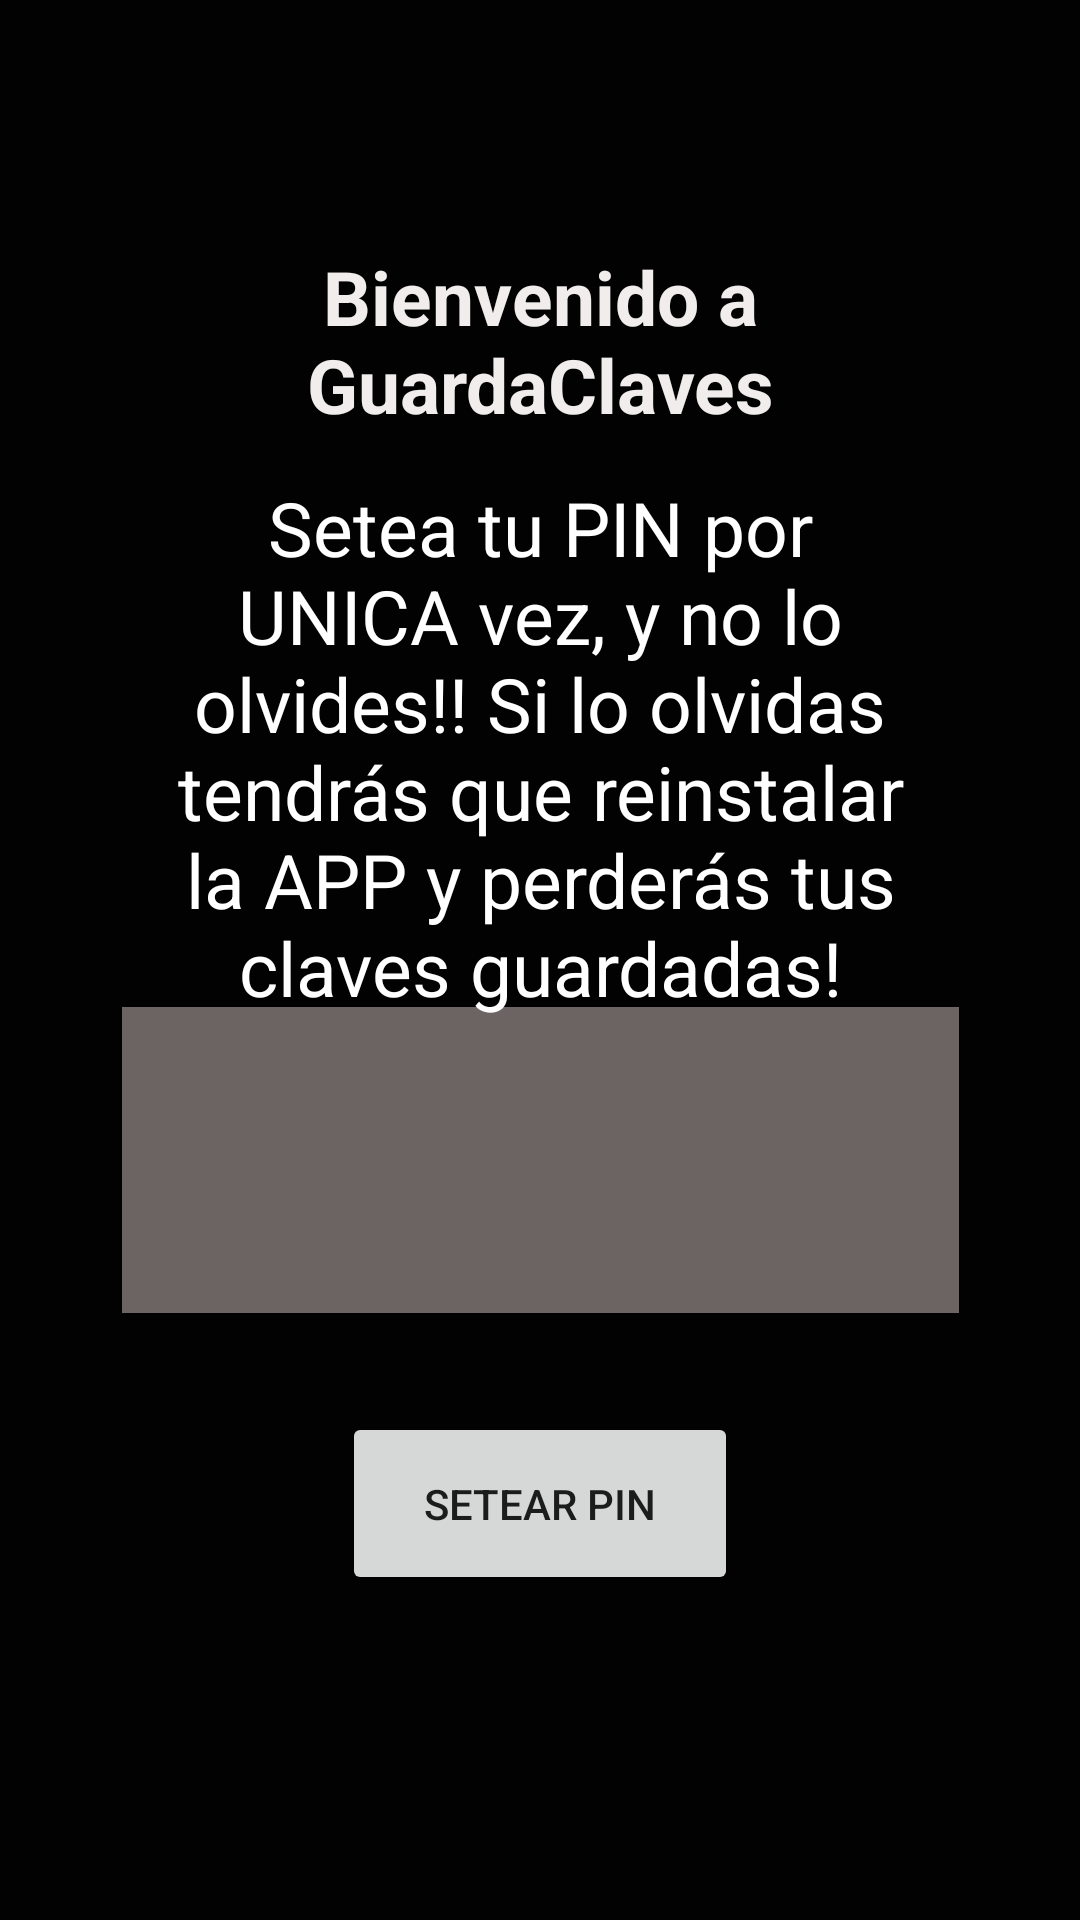

Here is an Android app screen rendered from its layout file. Give the layout XML and the strings, colors and styles it references.
<!-- AndroidManifest.xml: application theme Theme.Guardaclaves -->
<!-- res/layout/first_time.xml -->
<?xml version="1.0" encoding="utf-8"?>
<androidx.constraintlayout.widget.ConstraintLayout xmlns:android="http://schemas.android.com/apk/res/android"
    xmlns:app="http://schemas.android.com/apk/res-auto"
    xmlns:tools="http://schemas.android.com/tools"
    android:layout_width="match_parent"
    android:layout_height="match_parent"
    android:background="#020202">

    <ImageView
        android:id="@+id/imageView6"
        android:layout_width="73dp"
        android:layout_height="79dp"
        app:layout_constraintBottom_toBottomOf="parent"
        app:layout_constraintEnd_toEndOf="parent"
        app:layout_constraintStart_toStartOf="parent"
        app:layout_constraintTop_toTopOf="parent"
        app:layout_constraintVertical_bias="0.024"
        app:srcCompat="@drawable/candado" />

    <TextView
        android:id="@+id/textView3"
        android:layout_width="303dp"
        android:layout_height="78dp"
        android:gravity="center"
        android:text="Bienvenido a GuardaClaves"
        android:textAlignment="center"
        android:textColor="#F1EDED"
        android:textSize="25sp"
        android:textStyle="bold"
        app:layout_constraintBottom_toBottomOf="parent"
        app:layout_constraintEnd_toEndOf="parent"
        app:layout_constraintStart_toStartOf="parent"
        app:layout_constraintTop_toTopOf="parent"
        app:layout_constraintVertical_bias="0.133" />

    <EditText
        android:id="@+id/t_f_pin"
        android:layout_width="279dp"
        android:layout_height="102dp"
        android:background="#151414"
        android:backgroundTint="#6C6363"
        android:maxLength="4"
        android:textSize="30sp"
        android:ems="10"
        android:foregroundTint="#817D7D"
        android:inputType="numberPassword"
        app:layout_constraintBottom_toBottomOf="parent"
        app:layout_constraintEnd_toEndOf="parent"
        app:layout_constraintStart_toStartOf="parent"
        app:layout_constraintTop_toTopOf="parent"
        app:layout_constraintVertical_bias="0.624" />

    <Button
        android:id="@+id/b_set_first_time"
        android:layout_width="132dp"
        android:layout_height="61dp"
        android:text="Setear PIN"
        app:layout_constraintBottom_toBottomOf="parent"
        app:layout_constraintEnd_toEndOf="parent"
        app:layout_constraintStart_toStartOf="parent"
        app:layout_constraintTop_toBottomOf="@+id/t_f_pin"
        app:layout_constraintVertical_bias="0.234" />

    <TextView
        android:id="@+id/textView4"
        android:layout_width="261dp"
        android:layout_height="186dp"
        android:gravity="center"
        android:text="Setea tu PIN por UNICA vez, y no lo olvides!! Si lo olvidas tendrás que reinstalar la APP y perderás tus claves guardadas!"
        android:textAlignment="center"
        android:textColor="@color/white"
        android:textSize="25sp"
        app:layout_constraintBottom_toBottomOf="parent"
        app:layout_constraintEnd_toEndOf="parent"
        app:layout_constraintStart_toStartOf="parent"
        app:layout_constraintTop_toTopOf="parent"
        app:layout_constraintVertical_bias="0.344" />
</androidx.constraintlayout.widget.ConstraintLayout>
<!-- resources referenced by this layout -->
<resources>
  <style name="Theme.Guardaclaves" parent="Theme.MaterialComponents.DayNight.DarkActionBar">
          
          <item name="colorPrimary">#046204</item>
          <item name="colorPrimaryVariant">#046204</item>
          <item name="colorOnPrimary">@color/white</item>
          
          <item name="colorSecondary">@color/teal_200</item>
          <item name="colorSecondaryVariant">@color/teal_700</item>
          <item name="colorOnSecondary">@color/black</item>
          
          <item name="android:statusBarColor" tools:targetApi="l">?attr/colorPrimaryVariant</item>
          
      </style>
  <!-- not gathered from this repository: default colours our renderer supplied (Android Studio template values) -->
  <color name="teal_200">#FF03DAC5</color>
  <color name="teal_700">#FF018786</color>
  <color name="black">#FF000000</color>
  <color name="white">#FFFFFFFF</color>
</resources>
